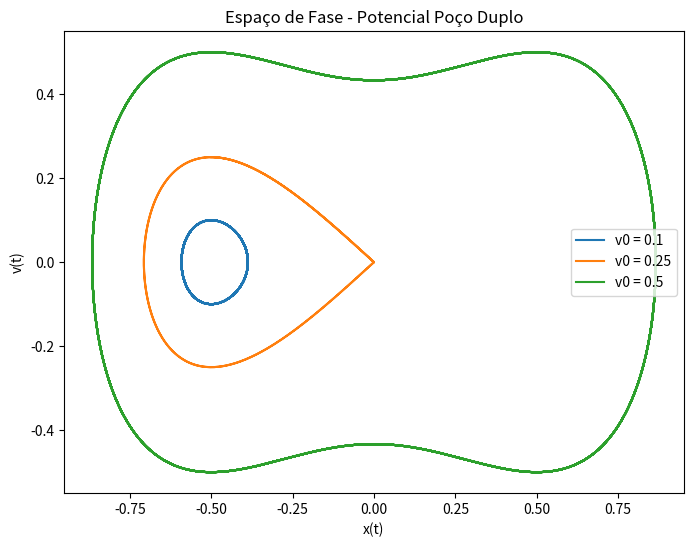
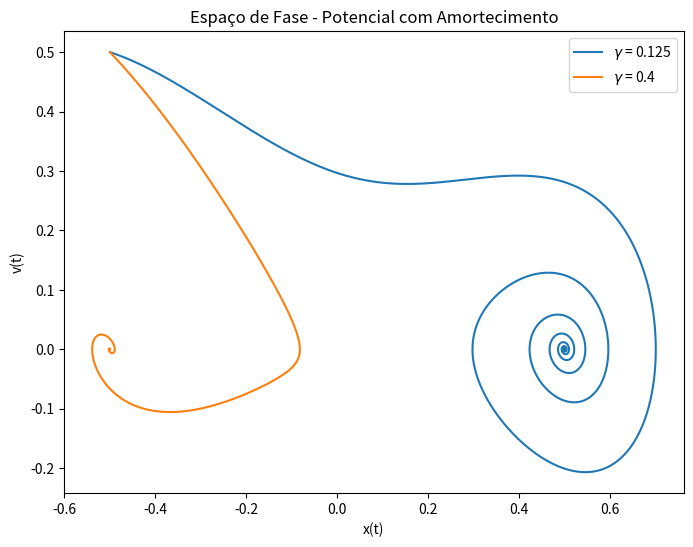
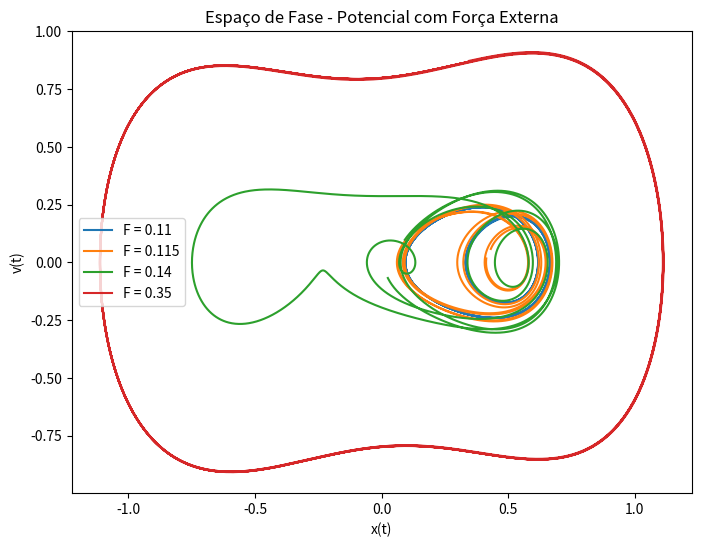

These figures' Python source, in order:
import numpy as np
import matplotlib.pyplot as plt


# Potencial poco duplo
def duffing_potential(t, x, v, damping=None, forcing=None, frequency=None):
    return v, 0.5 * x * (1 - 4 * x ** 2)


# Potencial poço duplo com amortecimento
def duffing_damped(t, x, v, damping, forcing=None, frequency=None):
    return v, 0.5 * x * (1 - 4 * x ** 2) - 2 * damping * v


# Potencial poço duplo com forca externa
def duffing_forced(t, x, v, damping=None, forcing=None, frequency=None):
    return v, 0.5 * x * (1 - 4 * x ** 2) + forcing * np.cos(frequency * t) - 0.25 * v


def rk4(t_ini, x_ini, v_ini, h, n, f, damping=None, forcing=None, frequency=None):
    t = t_ini
    x = x_ini
    v = v_ini
    result = [(t, x, v)]

    for _ in range(n):
        k1x, k1v = f(t, x, v, damping, forcing, frequency)
        k2x, k2v = f(t + h / 2, x + h * k1x / 2, v + h * k1v / 2, damping, forcing, frequency)
        k3x, k3v = f(t + h / 2, x + h * k2x / 2, v + h * k2v / 2, damping, forcing, frequency)
        k4x, k4v = f(t + h, x + h * k3x, v + h * k3v, damping, forcing, frequency)

        x_next = x + (h / 6) * (k1x + 2 * k2x + 2 * k3x + k4x)
        v_next = v + (h / 6) * (k1v + 2 * k2v + 2 * k3v + k4v)

        x, v, t = x_next, v_next, t + h
        result.append((t, x, v))

    return np.array(result)


t0 = 0
x0 = -0.5
v0_values = [0.1, 0.25, 0.5]
gamma_values = [0.25 / 2, 0.8 / 2]
F_values = [0.11, 0.115, 0.14, 0.35]
omega = 1
step = 0.01
N = 10000


# Função para remover o transiente (os primeiros 500 dos pontos)
def remove_transient(data):
    transient_cutoff = int(0.5 * len(data))
    return data[transient_cutoff:]


plt.figure(figsize=(8, 6))

# a) Potencial poço duplo
for v0 in v0_values:
    results = rk4(t0, x0, v0, step, N, duffing_potential)
    plt.plot(results[:, 1], results[:, 2], label=f'v0 = {v0}')

plt.xlabel('x(t)')
plt.ylabel('v(t)')
plt.title('Espaço de Fase - Potencial Poço Duplo')
plt.legend()
plt.show()

plt.figure(figsize=(8, 6))

# b) Amortecimento
for gamma in gamma_values:
    results = rk4(t0, x0, 0.5, step, N, duffing_damped, damping=gamma)
    plt.plot(results[:, 1], results[:, 2], label=f'$\gamma$ = {gamma}')

plt.xlabel('x(t)')
plt.ylabel('v(t)')
plt.title('Espaço de Fase - Potencial com Amortecimento')
plt.legend()
plt.show()

plt.figure(figsize=(8, 6))

# c) Força externa
for F in F_values:
    results = rk4(t0, x0, 0.5, step, N, duffing_forced, forcing=F, frequency=omega)
    result_no_transient = remove_transient(results)
    plt.plot(result_no_transient[:, 1], result_no_transient[:, 2], label=f'F = {F}')

plt.xlabel('x(t)')
plt.ylabel('v(t)')
plt.title('Espaço de Fase - Potencial com Força Externa')
plt.legend()
plt.show()



'''
Caso (a): Poço duplo sem amortecimento
Atrator: Ciclo limite.
O sistema oscila indefinidamente dentro de uma trajetória fechada no espaço de fase.
Isso ocorre porque não há perda de energia (sem amortecimento), então o sistema se mantém em movimento periódico ao longo do ciclo.
Caso (b): Poço duplo com amortecimento
Atrator: Ponto fixo.
O amortecimento remove energia do sistema, fazendo com que as oscilações diminuam gradualmente até o sistema atingir o equilíbrio no ponto de menor energia do potencial (o atrator estável).
Dependendo da intensidade do amortecimento (
𝛾
γ), o sistema pode oscilar antes de se estabilizar (amortecimento fraco) ou simplesmente decair sem oscilar (amortecimento forte).
Caso (c): Poço duplo com força externa
Atrator: Ciclo limite.
A força externa aplicada periodicamente impede que o sistema alcance o equilíbrio. Em vez disso, o sistema oscila continuamente em resposta à força externa.
No espaço de fase, isso se traduz em uma trajetória fechada estável que corresponde a oscilações periódicas no sistema, mas essas oscilações agora dependem da frequência ($\omega$) e amplitude (F) da força externa.
'''
